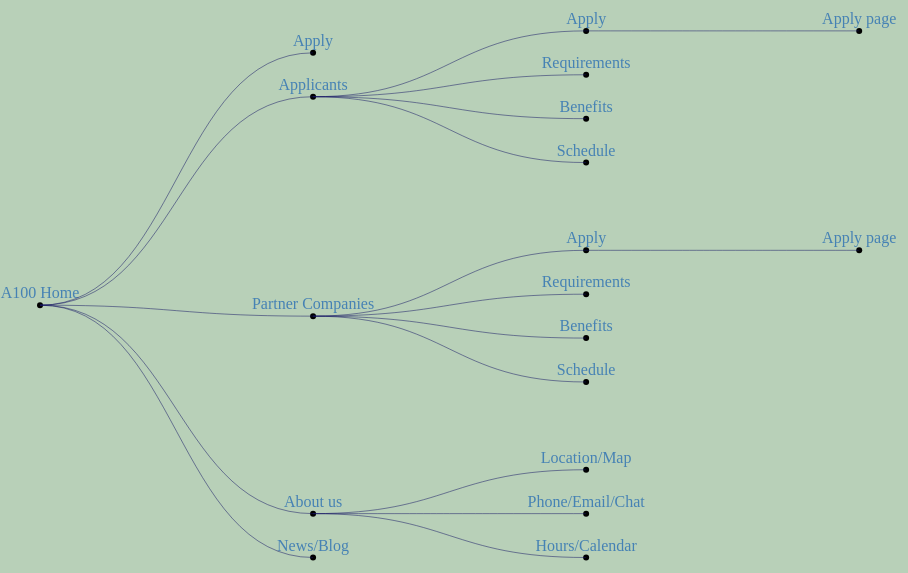
D3 v3 page, settled after 360 driven frames (6 s of simulated time); the page loaded 1 data file(s).


        var canvas = d3.select("body").append("svg")
            .append("g")
                .attr("transform", "translate(40,20)")
                .style("fill", "red")

        var width = 0.8*window.innerWidth,
            height = 0.8*window.innerHeight;

        var tree = d3.layout.tree()
            .size([height, width])

        d3.json("./data/a100_proj1.json", function (data) {
            console.log(data);
            var nodes = tree.nodes(data);
            var links = tree.links(nodes);

            var node = canvas.selectAll(".node")
                .data(nodes)
                .enter()
                .append("g")
                    .attr("class", "node")
                    .attr("transform", function (d, i) {
                        return "translate("+d.y+","+d.x+")";
                    })

            node.append('circle')
                .attr("r", 3)
                .attr("fill", "black")

            node.append("text")
                .text(function (d) {
                    return d.name;
                })
                .attr("transform", "translate(0,-7)")
                .attr("fill", "steelblue")
                .style("cursor", "pointer")
                .style("text-anchor", "middle")
                .on("click", function (d)  {
                    node.selectAll("text")
                        .attr("fill", "black")
                        .style("font-weight", "normal")
                    d3.select(this)
                        .attr("fill", "red")
                        .style("font-weight", "bold")
                    d3.select("#more")
                        .style("display", "block")
                        .text(d.name+": "+d.abstract)

                })

            var diagonal = d3.svg.diagonal()
                .projection(function (d) {
                    return [d.y, d.x]
                })

            canvas.selectAll(".link")
                .data(links)
                .enter()
                .append("path")
                .attr("class", "link")
                .attr("fill", "none")
                .attr("stroke", "rgba(20,20,100,0.5)")
                .attr("d", diagonal)
        })

        
    
    

### data: data/a100_proj1.json
{
 "name": "A100 Home",
 "abstract": "Important & general information about A1…",
 "children": [
  {
   "name": "Apply",
   "abstract": "Link to apply page"
  },
  {
   "name": "Applicants",
   "abstract": "Information relevant to student applican…",
   "children": [
    "{... 3 keys}",
    "{... 2 keys}",
    "{... 2 keys}",
    "{... 2 keys}"
   ]
  },
  {
   "name": "Partner Companies",
   "abstract": "Information for partners",
   "children": [
    "{... 3 keys}",
    "{... 2 keys}",
    "{... 2 keys}",
    "{... 2 keys}"
   ]
  },
  {
   "name": "About us",
   "abstract": "Pertinent A100 info",
   "children": [
    "{... 2 keys}",
    "{... 2 keys}",
    "{... 2 keys}"
   ]
  },
  {
   "name": "News/Blog",
   "abstract": "News/Twitter/Blog"
  }
 ]
}